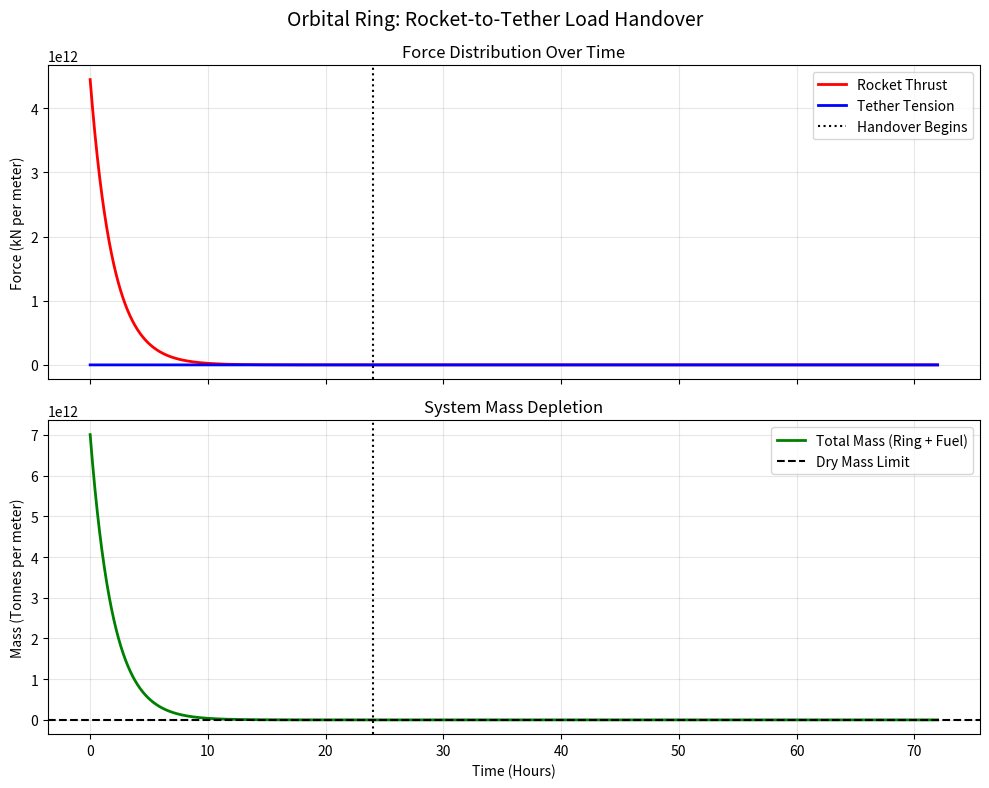

The script that saved this image:
#!/usr/bin/env python3
"""
Orbital Ring Rocket-to-Tether Handover Simulation

Simulates the fuel mass required to actively hold the orbital ring in Earth-synchronous 
precession using lateral rocket thrusters, followed by a smooth mechanical handover 
to the ground anchor tethers.

Evaluates a 1-meter slice of the ring at the equatorial crossing (maximum lateral load).
"""

import math
import matplotlib.pyplot as plt

# =============================================================================
# SYSTEM CONSTANTS & PARAMETERS
# =============================================================================
G0 = 9.80665
OMEGA_EARTH = 7.2921159e-5  # Earth rotation rate (rad/s)

# Ring Configuration (from prior momentum balance)
ALTITUDE = 250_000.0        # m
INCLINATION = 30.0          # degrees
V_CABLE = 8776.0            # m/s (Retrograde cable speed)
M_DRY_PER_METER = 100_000.0 # kg/m (Dry mass of casing + cable)

# Rocket Engine Specs (Assuming highly efficient Hydrolox engines)
I_SP = 450.0                # Specific Impulse (seconds)
V_EXHAUST = I_SP * G0       # Exhaust velocity (m/s)

# Handover Timeline (User Configurable)
T_HOLD_HOURS = 24.0         # Time rockets hold the ring while tethers drop & attach
T_TRANS_HOURS = 48.0        # Time over which thrust transfers to tethers

# =============================================================================
# PHYSICS CALCULATIONS
# =============================================================================
def run_handover_simulation():
    print("=== ORBITAL RING ROCKET HANDOVER SIMULATION ===")
    
    # 1. Peak Lateral Acceleration (Coriolis Precession Torque)
    # Required to force the gyroscope to precess with Earth's rotation
    a_lat_peak = 2.0 * OMEGA_EARTH * V_CABLE * math.sin(math.radians(INCLINATION))
    print(f"Required Lateral Accel: {a_lat_peak:.4f} m/s^2")
    
    # Timeline setup
    t_hold = T_HOLD_HOURS * 3600
    t_trans = T_TRANS_HOURS * 3600
    t_total = t_hold + t_trans
    dt = 60.0 # 1-minute time steps
    
    # Data logging
    history = {
        "time_hr": [], "mass_kg": [], "thrust_kN": [], 
        "tether_tension_kN": [], "rocket_fraction": []
    }
    
    # 2. Backward Integration of the Rocket Equation
    # We must integrate backwards from the END of the maneuver, because 
    # we know the final mass is exactly M_DRY.
    
    current_mass = M_DRY_PER_METER
    time_steps = int(t_total / dt)
    
    # Pre-allocate arrays for reverse-time calculation
    times = [i * dt for i in range(time_steps)]
    
    print(f"\nSimulating {T_HOLD_HOURS}h Hold + {T_TRANS_HOURS}h Transition...")
    
    for t in reversed(times):
        # Determine how much of the lateral load the rocket is taking
        if t <= t_hold:
            rocket_fraction = 1.0  # Rocket does 100% of the work
        else:
            # Linear ramp down during transition phase
            time_in_trans = t - t_hold
            rocket_fraction = 1.0 - (time_in_trans / t_trans)
            
        tether_fraction = 1.0 - rocket_fraction
        
        # Calculate forces based on CURRENT mass
        # F = m * a
        total_lateral_force = current_mass * a_lat_peak
        rocket_thrust = total_lateral_force * rocket_fraction
        tether_tension = total_lateral_force * tether_fraction
        
        # Calculate fuel burned in this time step
        # dm = (F / v_e) * dt
        dm = (rocket_thrust / V_EXHAUST) * dt
        
        # Because we are moving BACKWARDS in time, the mass at the previous 
        # moment must be LARGER by the amount of fuel burned.
        current_mass += dm
        
        # Log data (Pre-pending so it ends up in chronological order)
        history["time_hr"].insert(0, t / 3600)
        history["mass_kg"].insert(0, current_mass)
        history["thrust_kN"].insert(0, rocket_thrust / 1000)
        history["tether_tension_kN"].insert(0, tether_tension / 1000)
        history["rocket_fraction"].insert(0, rocket_fraction)

    # 3. Results Output
    initial_mass = history["mass_kg"][0]
    fuel_required = initial_mass - M_DRY_PER_METER
    mass_ratio = initial_mass / M_DRY_PER_METER
    
    print("\n--- RESULTS PER METER OF RING (At Equator) ---")
    print(f"Dry Mass of Ring:      {M_DRY_PER_METER:,.0f} kg/m")
    print(f"Fuel Required:         {fuel_required:,.0f} kg/m")
    print(f"Total Initial Mass:    {initial_mass:,.0f} kg/m")
    print(f"Gear Ratio (Wet/Dry):  {mass_ratio:.2f}")
    print(f"Max Rocket Thrust:     {history['thrust_kN'][0]:,.1f} kN/m")
    print(f"Final Tether Tension:  {history['tether_tension_kN'][-1]:,.1f} kN/m")
    
    plot_handover(history, T_HOLD_HOURS)

def plot_handover(data, t_hold_hr):
    fig, axs = plt.subplots(2, 1, figsize=(10, 8), sharex=True)
    fig.suptitle('Orbital Ring: Rocket-to-Tether Load Handover', fontsize=14)
    
    # Top Plot: Forces (Thrust vs Tension)
    axs[0].plot(data["time_hr"], data["thrust_kN"], 'r-', linewidth=2, label="Rocket Thrust")
    axs[0].plot(data["time_hr"], data["tether_tension_kN"], 'b-', linewidth=2, label="Tether Tension")
    axs[0].axvline(t_hold_hr, color='k', linestyle=':', label="Handover Begins")
    axs[0].set_ylabel("Force (kN per meter)")
    axs[0].set_title("Force Distribution Over Time")
    axs[0].grid(True, alpha=0.3)
    axs[0].legend()
    
    # Bottom Plot: Total Mass (The tyranny of the rocket equation)
    axs[1].plot(data["time_hr"], [m/1000 for m in data["mass_kg"]], 'g-', linewidth=2, label="Total Mass (Ring + Fuel)")
    axs[1].axhline(M_DRY_PER_METER/1000, color='k', linestyle='--', label="Dry Mass Limit")
    axs[1].axvline(t_hold_hr, color='k', linestyle=':')
    axs[1].set_xlabel("Time (Hours)")
    axs[1].set_ylabel("Mass (Tonnes per meter)")
    axs[1].set_title("System Mass Depletion")
    axs[1].grid(True, alpha=0.3)
    axs[1].legend()
    
    plt.tight_layout()
    plt.show()

if __name__ == "__main__":
    run_handover_simulation()
